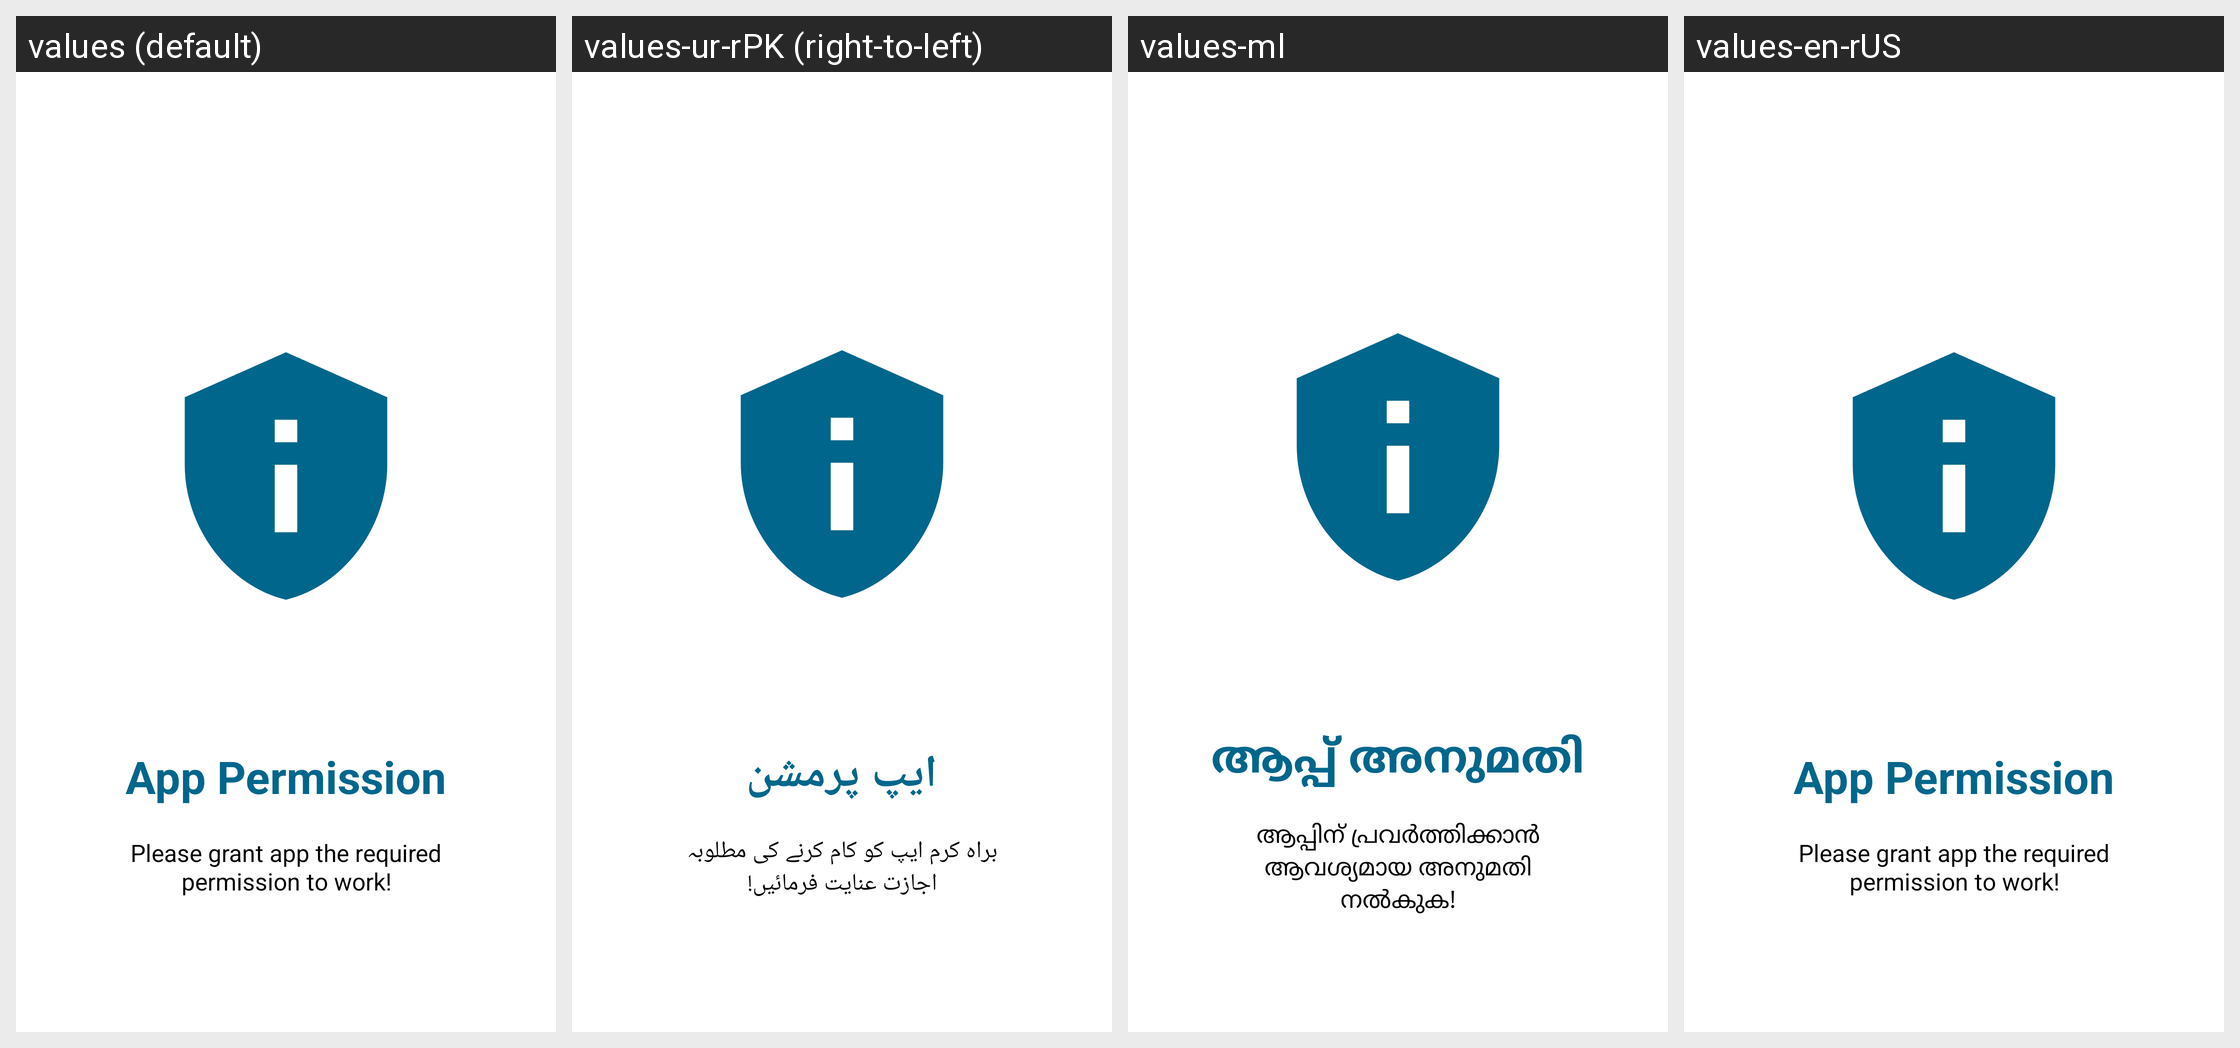

This grid shows one Android layout under several languages. Give, for every string resource on the screen, its name, the default text and each shown locale's text.
Android screen res/layout/activity_init_slide6.xml rendered under 4 locales, left to right: values (default), values-ur-rPK (right-to-left), values-ml, values-en-rUS. Device: Nexus 5 (rendered at 1080×1920; each locale shown at half size, 540×960, under a caption strip naming it); theme Theme.AppSplash.
Other locales in the repository, not shown: values-aa, values-af, values-ak, values-am, values-ar, values-az, values-be, values-bg, values-bn, values-br, values-bs, values-ca, values-co, values-cs, values-cy, values-da, values-de, values-de-rDE, values-ee, values-el, values-en, values-en-rGB, values-en-rIN, values-en-rNZ, values-eo, values-es, values-et, values-eu, values-fa, values-fi, values-fr, values-fy, values-ga, values-gd, values-gl, values-gn, values-gu, values-ha, values-hi, values-hr, values-ht, values-hu, values-hy, values-ig, values-in, values-is, values-it, values-iw, values-ja, values-ji, values-jv, values-ka, values-kk, values-kn, values-ko, values-ku, values-ky, values-la, values-lg, values-ln, values-lo, values-lt, values-lv, values-mg, values-mi, values-mk, values-mn, values-mr, values-ms, values-mt, values-nb, values-ne, values-nl, values-nn, values-no, values-ny, values-om, values-or, values-pa, values-pl, values-ps, values-pt, values-pt-rBR, values-qu, values-ro, values-ru, values-rw, values-sd, values-si, values-sk, values-sl, values-sn, values-so, values-sq, values-sr, values-su, values-sv, values-sw, values-ta, values-te, values-tg, values-th, values-ti, values-tk, values-tr, values-tt, values-uk, values-ur-rIN, values-uz, values-vi, values-xh, values-yo, values-zh, values-zh-rCN, values-zh-rTW, values-zu.
Strings drawn on this screen, with the default value and each locale's value (text and hints the layout hard-codes, and strings that could not be matched under every locale, appear in the picture but are not listed):

slideTitle6
  values: App Permission
  values-ur-rPK: ایپ پرمشن
  values-ml: ആപ്പ് അനുമതി
  values-en-rUS: App Permission

slideDesc6
  values: Please grant app the required permission to work!
  values-ur-rPK: براہ کرم ایپ کو کام کرنے کی مطلوبہ اجازت عنایت فرمائیں!
  values-ml: ആപ്പിന് പ്രവർത്തിക്കാൻ ആവശ്യമായ അനുമതി നൽകുക!
  values-en-rUS: Please grant app the required permission to work!
